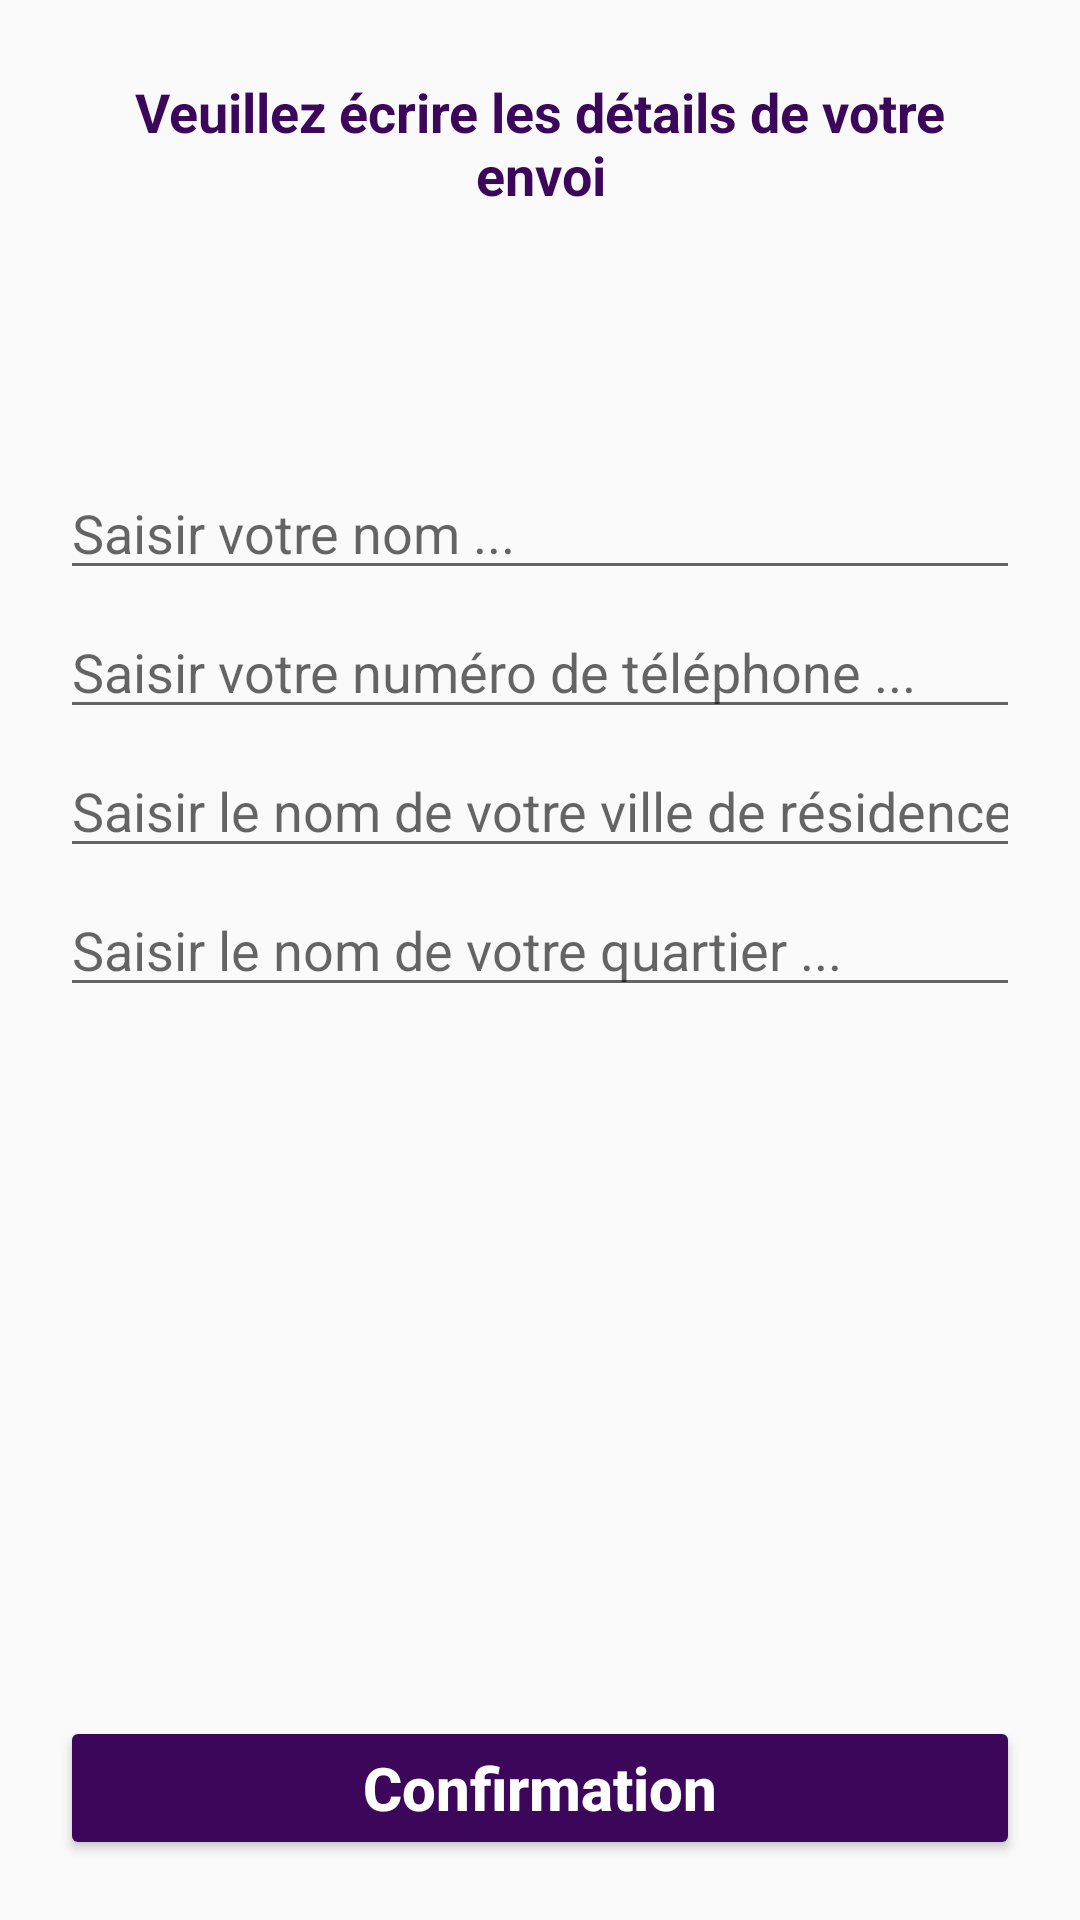

Reconstruct the res/layout file that produces this screen, plus the resources it refers to.
<!-- AndroidManifest.xml: application theme AppTheme -->
<!-- res/layout/activity_confirm_final_order.xml -->
<?xml version="1.0" encoding="utf-8"?>
<RelativeLayout
    xmlns:android="http://schemas.android.com/apk/res/android"
    xmlns:app="http://schemas.android.com/apk/res-auto"
    xmlns:tools="http://schemas.android.com/tools"
    android:layout_width="match_parent"
    android:layout_height="match_parent"
    tools:context=".Buyers.ConfirmFinalOrderActivity">

    <TextView
        android:id="@+id/txt"
        android:layout_width="match_parent"
        android:layout_height="wrap_content"

        android:text="Veuillez écrire les détails de votre envoi"
        android:textSize="18dp"
        android:textColor="@color/colorPrimaryDark"
        android:layout_margin="25dp"
        android:textAlignment="center"
        android:textStyle="bold"/>

    <EditText
        android:id="@+id/shipment_name"
        android:layout_width="match_parent"
        android:layout_height="wrap_content"
        android:hint="Saisir votre nom ..."
        android:inputType="text"

        android:layout_below="@id/txt"
        android:layout_marginTop="60dp"
        android:layout_marginLeft="20dp"
        android:layout_marginRight="20dp"/>


    <EditText
        android:id="@+id/shipment_phone_number"
        android:layout_width="match_parent"
        android:layout_height="wrap_content"
        android:hint="Saisir votre numéro de téléphone ..."
        android:inputType="number"

        android:layout_below="@id/shipment_name"
        android:layout_marginTop="5dp"
        android:layout_marginLeft="20dp"
        android:layout_marginRight="20dp"/>

    <EditText
        android:id="@+id/shipment_city"
        android:layout_width="match_parent"
        android:layout_height="wrap_content"
        android:hint="Saisir le nom de votre ville de résidence ..."
        android:inputType="text"

        android:layout_below="@id/shipment_phone_number"
        android:layout_marginTop="5dp"
        android:layout_marginLeft="20dp"
        android:layout_marginRight="20dp"/>


    <EditText
        android:id="@+id/shipment_quarter"
        android:layout_width="match_parent"
        android:layout_height="wrap_content"
        android:hint="Saisir le nom de votre quartier ..."
        android:inputType="text"

        android:layout_below="@id/shipment_city"
        android:layout_marginTop="5dp"
        android:layout_marginLeft="20dp"
        android:layout_marginRight="20dp"/>

    <Button
        android:id="@+id/confirm_final_order_btn"
        android:layout_width="match_parent"
        android:layout_height="wrap_content"
        android:layout_alignParentBottom="true"
        android:layout_margin="20dp"
        android:text="Confirmation"
        android:textColor="@android:color/white"
        android:textSize="20dp"
        android:textAllCaps="false"
        android:textStyle="bold"
        android:backgroundTint="@color/colorPrimaryDark"/>


</RelativeLayout>
<!-- resources referenced by this layout -->
<resources>
  <color name="colorPrimaryDark">#3C065A</color>
  <style name="AppTheme" parent="Theme.AppCompat.Light.NoActionBar">
          
          <item name="colorPrimary">@color/colorPrimaryDark</item>
          <item name="colorPrimaryDark">@color/colorPrimaryDark</item>
          <item name="colorAccent">@color/colorAccent</item>
      </style>
  <color name="colorAccent">#D81B60</color>
</resources>
